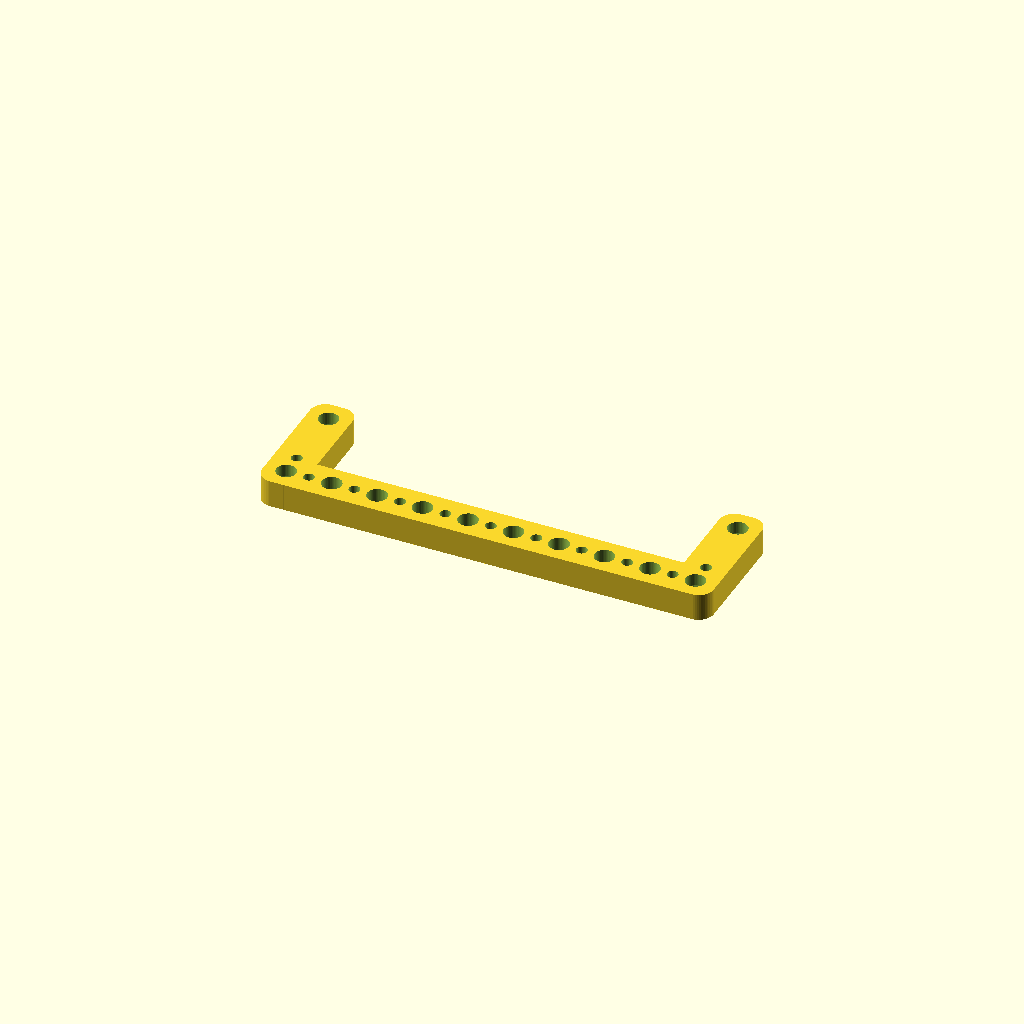
Cell 1: rendered with the file's own defaults.
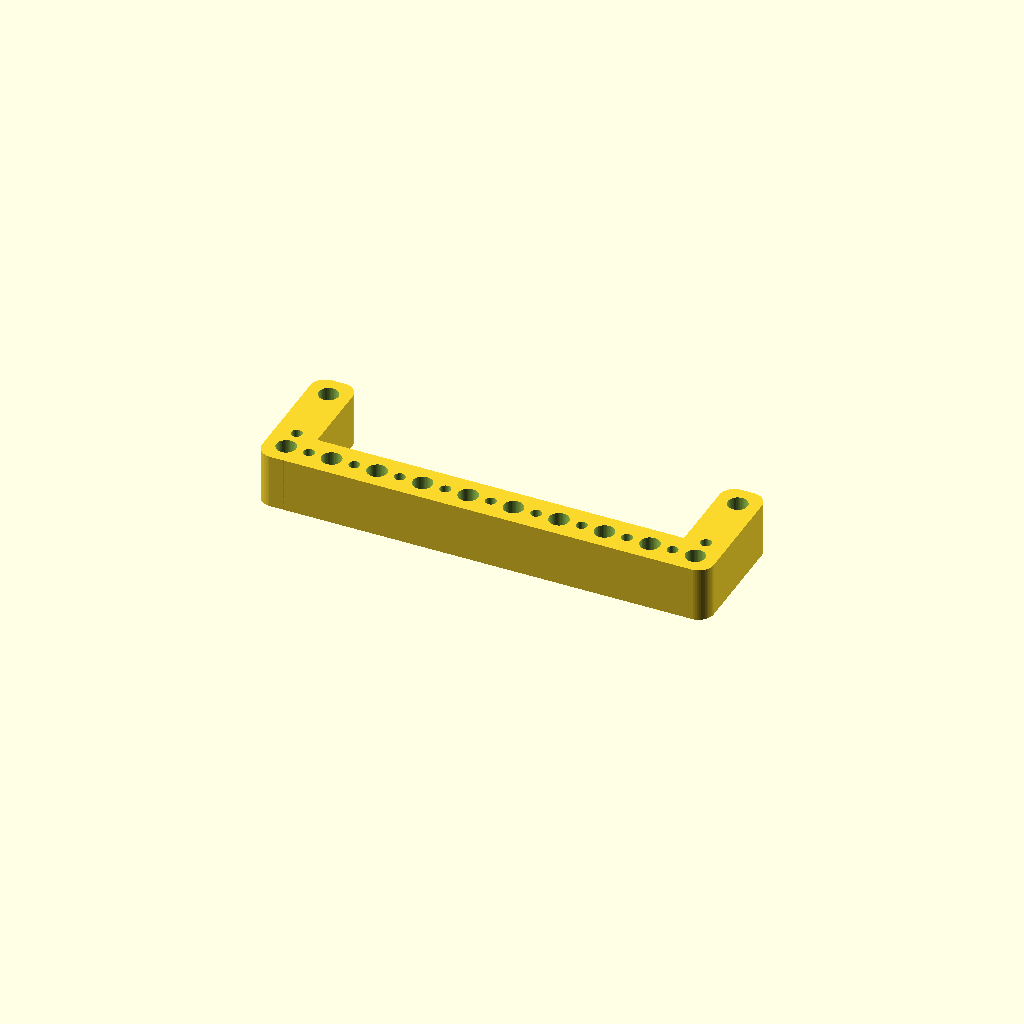
Cell 2 — thickness set to 18, the other parameters unchanged.
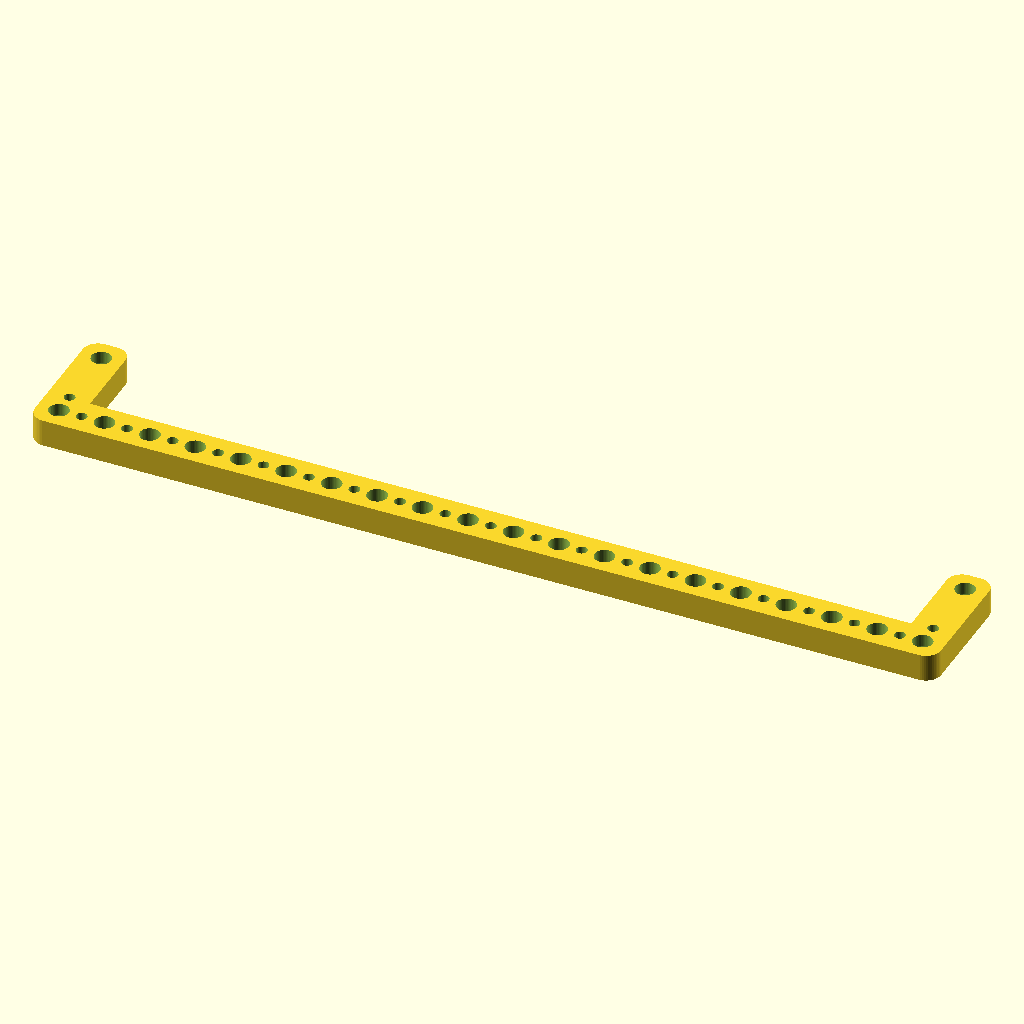
Cell 3 — width set to 20, the other parameters unchanged.
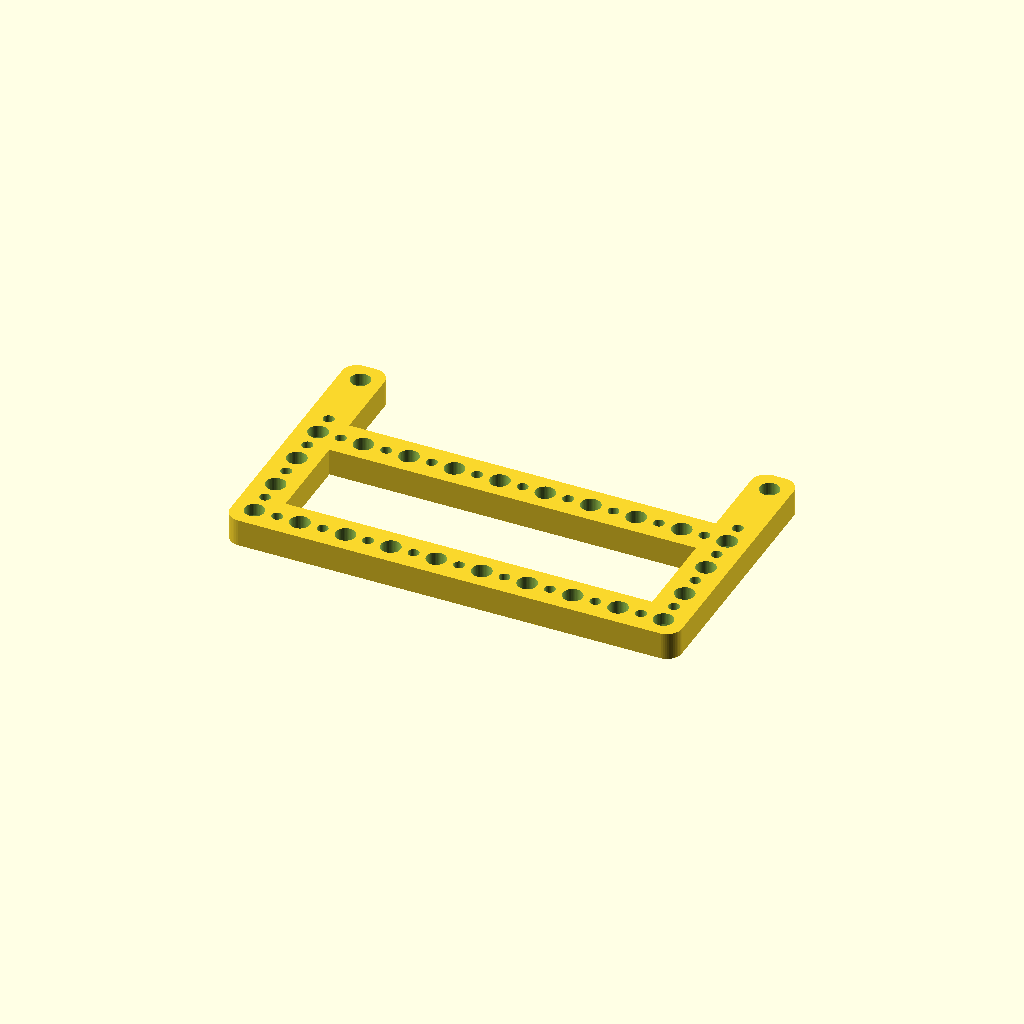
Cell 4 — height set to 6, the other parameters unchanged.
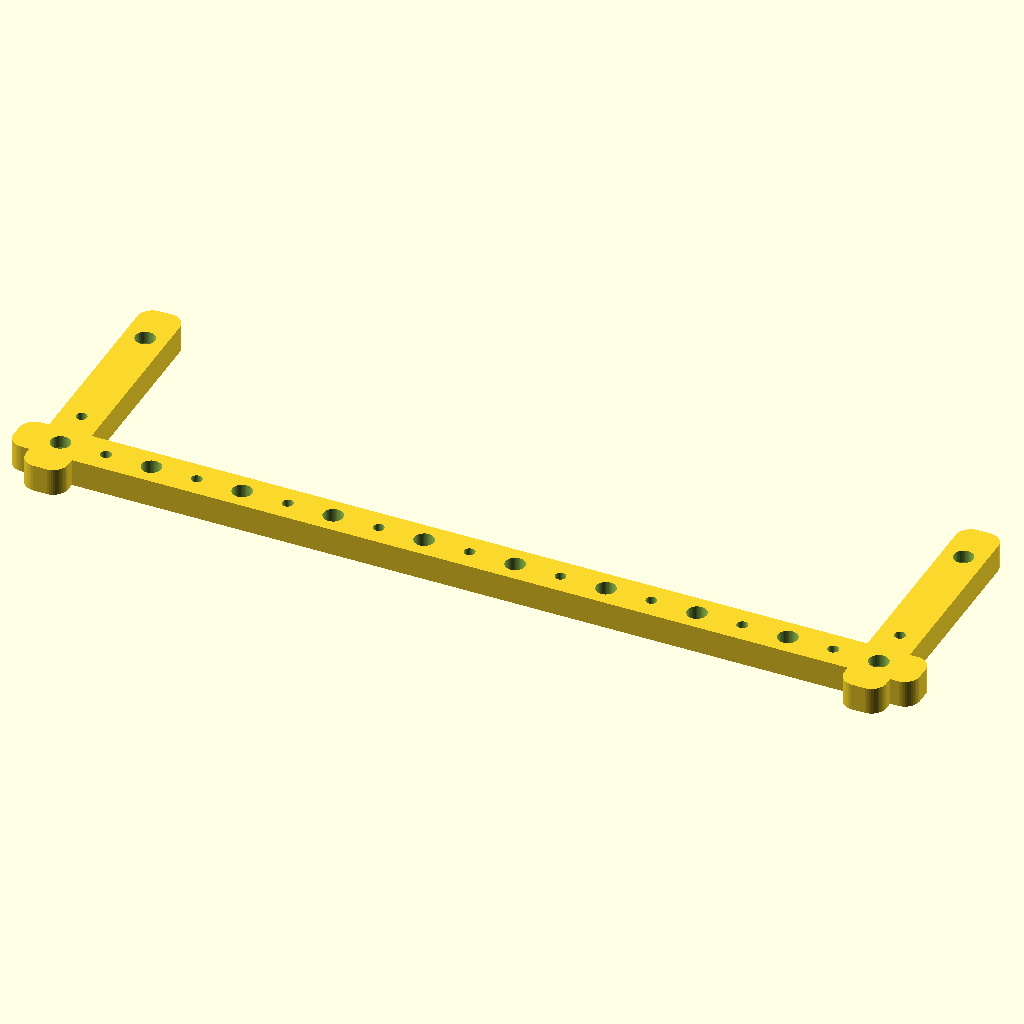
Cell 5: the same model with pitch = 30.
One fixed orthographic camera (rotation 55°, 0°, 25°; colour scheme Cornfield) for every cell.
OpenSCAD source file parts/project_github_oomlout_three_d_printing_filament_storage_kallax_side_10_width_3_height_9_mm_depth_short_extra/3dpr.scad:
// Dimensions in mm
thickness = 9;
width = 10;
height = 3;

$fn = 50;
pitch = 15;
end_x = (width-1)*pitch/2;
end_y = (height-1)*pitch/2;
bars = height > 5 ? [-end_y, end_y-2*pitch] : [-end_y];

module bar(w,h) {
    hull()
        for (x=[-1,1], y=[-1,1])
            translate([x*(w/2-5),y*(h/2-5),0]) cylinder(r=5,h=thickness);
}
module hole(x,y,r) {
    translate([x,y,-1]) cylinder(r=r,h=thickness+2);
}
difference() {
    union() {
        for (y=bars) translate([0,y,0]) bar(width*pitch-1,14);
        for (x=[-end_x,end_x]) translate([x,0,0]) bar(14,height*pitch-1);
    }
    for (y=bars) {
        for (x=[-end_x:pitch:end_x]) hole(x,y,3.25);
        for (x=[-end_x+pitch/2:pitch:end_x]) hole(x,y,1.8);
    }
    for (x=[-end_x,end_x]) {
        hole(x,end_y,3.25);
        for (i=[0:height-3]) {
            hole(x,-end_y+i*pitch,3.25);
            hole(x,-end_y+(i+0.5)*pitch,1.8);
        }
        for (y=concat(bars,[end_y]))
            translate([x,y,0]) cylinder(r=5.91425,h=5,$fn=6);
    }
}
Parameter table extracted from the source (name, type, default, range or options):
thickness: number, default 9
width: number, default 10
height: number, default 3
pitch: number, default 15
